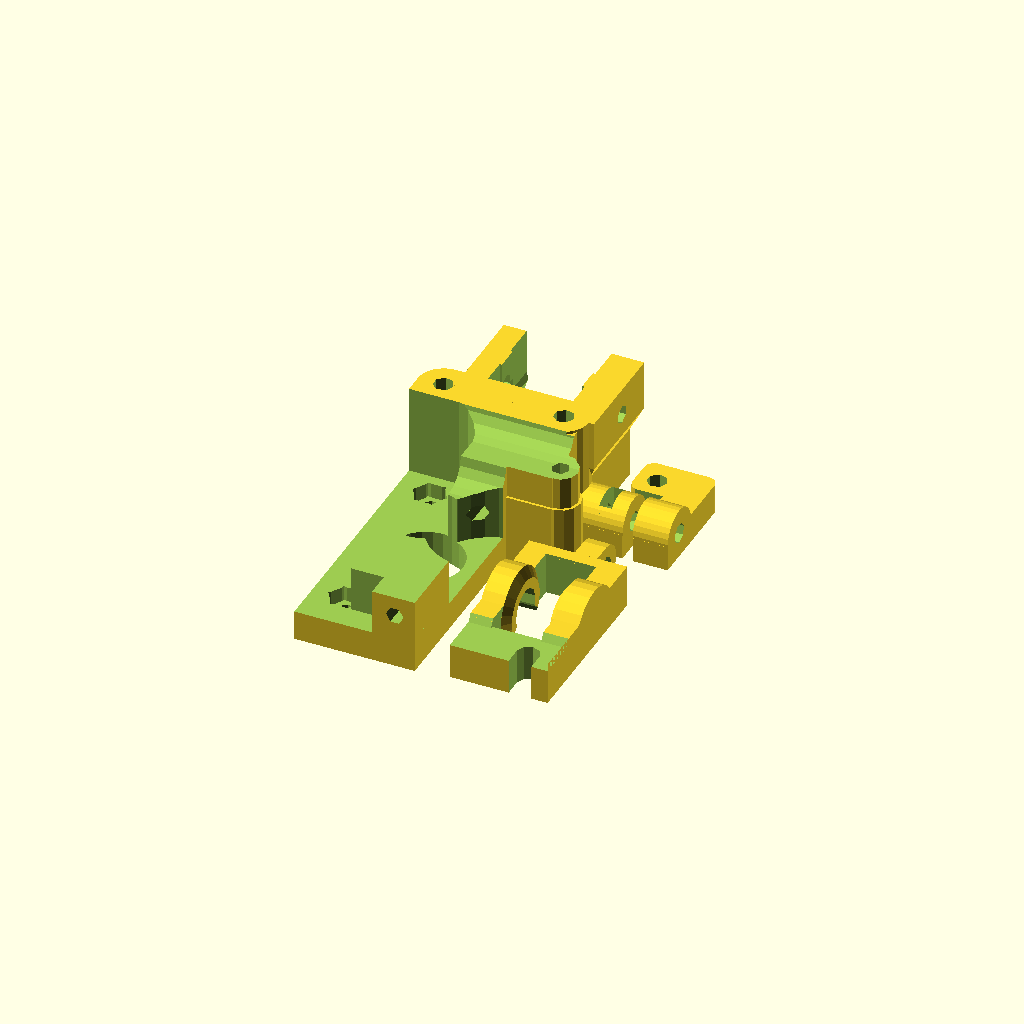
Cell 1 — every parameter at its default value.
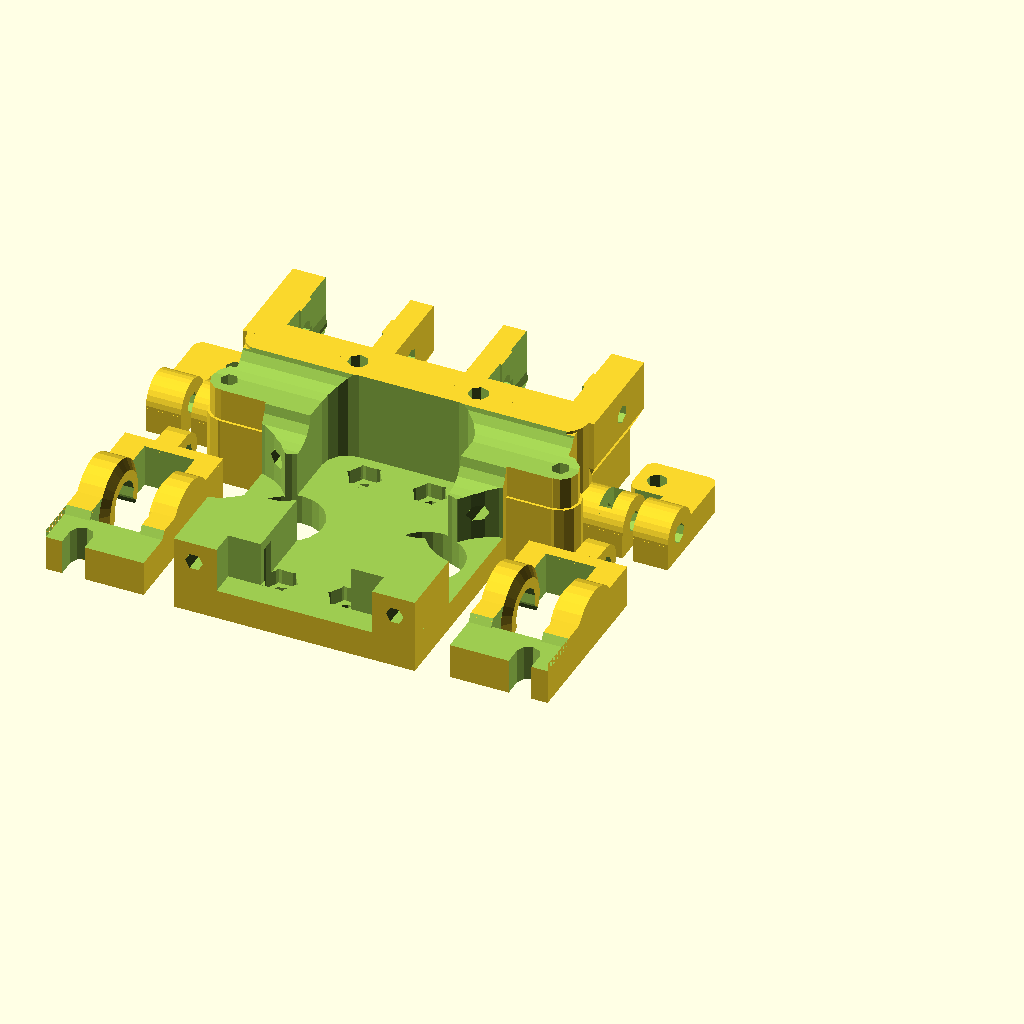
Cell 2 — dual_extruder set to true, the other parameters unchanged.
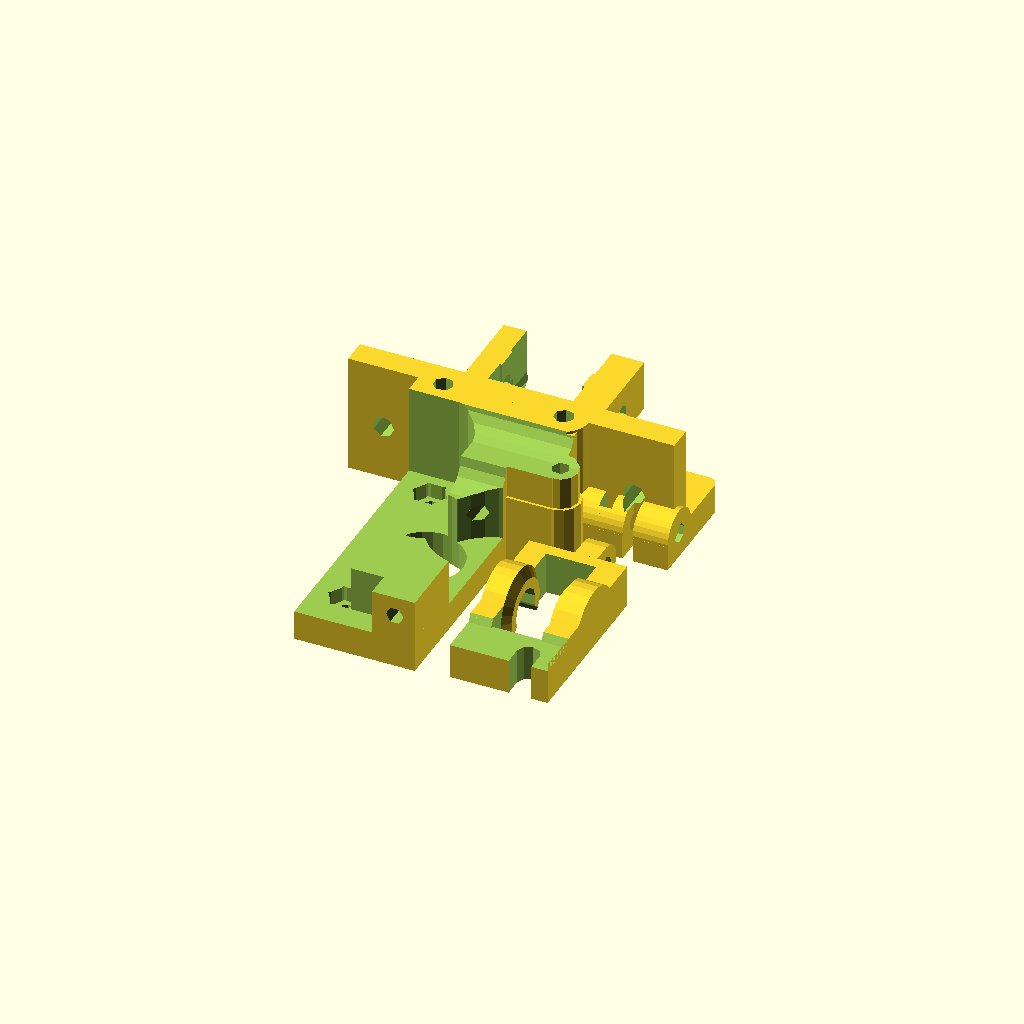
Cell 3 — with_mountplate_holes set to true, the other parameters unchanged.
One fixed orthographic camera (rotation 55°, 0°, 25°; colour scheme Cornfield) for every cell.
Source of the model, Extruder/src/compact-extruder_o3d_ceramic.scad:
// PRUSA iteration3
// Compact extruder
// GNU GPL v3
// Josef Průša <iam@josefprusa.cz> and contributors
// http://www.reprap.org/wiki/Prusa_Mendel
// http://prusamendel.org

dual_extruder = false;

with_vertical_carriage_holes = true;
with_mountplate_holes = false;

// supported hotends: jhead
// comment the line to disable
with_hotend_mount = "jhead";

// supported motors: PG35L, 42BYG48HJ50
//with_motor = "PG35L";
with_motor = "42BYG48HJ50";

// fillment diametert
fillment = 3.5; // 1.75 mm
//fillment = 3.5; // 3 mm

if(dual_extruder && with_mountplate_holes) {
	echo("can't use dual extruder with mountplate!");
}
else {
extruder(vertical_carriage=with_vertical_carriage_holes, mounting_holes=with_mountplate_holes, hotend=with_hotend_mount);

if(with_motor == "PG35L") {
	for(i=dual_extruder ? [0,1] : [0]) mirror([i,0,0])
		translate([19+25+2+6, -9, 8+3]) rotate([0,180,0]) idler();
} else if(with_motor == "42BYG48HJ50") {
	for(i=dual_extruder ? [0,1] : [0]) mirror([i,0,0])
		translate([19+25+2+4, -9, 8+3]) rotate([0,180,0]) idler();
}

// printed rods for the 608zz bearings.
//for(i=[1,2,3])
//	translate([0,i*12-6,0]) cylinder(r=8/2,h=14);
}

///-

module motor() {

	if(with_motor == "PG35L") {
		difference() {
			union() {
			cylinder(h=42.8,r=35/2); // motor body
			// wings..
			difference() {
				hull() {
					intersection() {
						translate([-50/2, -35/2, 0]) cube([50,35/2,5]);
						cylinder(h=5,r=35/2);
					}
					translate([49/2-7.5/2,0,0]) cylinder(h=5,r=7.5/2);
					translate([-49/2+7.5/2,0,0]) cylinder(h=5,r=7.5/2);
				}
				translate([49/2-7.5/2,0,0]) cylinder(h=5,r=3.5/2);
				translate([-49/2+7.5/2,0,0]) cylinder(h=5,r=3.5/2);
			}
			}
			for(i=[0:2]) {
				rotate([0,0,120*i]) translate([0, -35/2+0.5, 23/2]) cube([8, 3, 23], center=true);
			}
		}

		rotate([0,0,15]) translate([0,50/2-7,42.8-13/2-3]) cube([16, 7, 13], center=true);

		translate([0,0,-4.6]) cylinder(h=4.6,r=10/2); // motor shaft
		translate([0,0,-4.6-8]) cylinder(h=8,r=4.8/2); // motor shaft

		// mini hyena: H=10mm, ID=5mm, OD=12.5mm
		#translate([0,0,-5]) rotate([180,0,0]) difference() {
			union() {
				cylinder(h=5.5,r=12.5/2);
				translate([0,0,5.5]) cylinder(h=2,r2=10.5/2, r1=12.5/2);
				translate([0,0,5.5+2]) cylinder(h=2, r2=12.5/2,r1=10.5/2);
				translate([0,0,9.5]) cylinder(h=0.5,r=12.5/2);
			}
			cylinder(h=10,r=5/2);
		}

	}
	else if(with_motor == "42BYG48HJ50") {

		cylinder(h=38,r=42/2);

		difference() {
			translate([-22,-22,0]) cube([44,44,1.2]);
			for(r=[0,90,180,270])
				rotate([0,0,r]) #translate([-36/2,-36/2, 0]) cylinder(h=1.2,r=3.4/2);
		}

		translate([0,(-44/2)+11.5,-14]) cylinder(r=10.88/2,h=14);
	}
	else {
		echo("I don't know this motor type");
	}
}


module nut(d,h,horizontal=true){
    cornerdiameter =  (d / 2) / cos (180 / 6);
    cylinder(h = h, r = cornerdiameter, $fn = 6);
    if(horizontal){
        for(i = [1:6]){
            rotate([0,0,60*i]) translate([-cornerdiameter-0.2,0,0]) rotate([0,0,-45]) cube([2,2,h]);
        }
    }
}

module bolt(length=10, d=3.3) {
	cylinder(r=d/2,h=length);
	translate([0,0,length]) cylinder(r=d*1.5/2,h=3);
}

module jhead_mount() {
   top_d=16;
   top_h=5;
   groove_d=12;
   groove_h=4.5;

   difference() {
	union() {
      translate([5,54-2,0]) cube([top_d+8,top_h+groove_h+7,24]);
	hull() {
        translate([3,54-5,14]) cube([top_d+12,top_h+groove_h+12,10]);
        translate([5,54-2,10]) cube([top_d+8,top_h+groove_h+7,14]);
      }
     }
	 translate([1.5+11+3.5,54,11]) rotate([-90,0,0]) cylinder(r=groove_d/2+0.5, h=top_h+groove_h+1);
	 translate([1.5+11+3.5,54,11]) rotate([-90,0,0]) cylinder(r=top_d/2+0.5, h=top_h);
      hull() {
	    translate([1.5+11+3.5,54,11+(groove_d/2)+1]) rotate([-90,0,0]) cylinder(r=(groove_d+4)/2, h=top_h+groove_h+10);
	    translate([1.5+11+3.5,54,11+15]) rotate([-90,0,0]) cylinder(r=(groove_d+4)/2, h=top_h+groove_h+1);
      }
      hull() {
	    translate([1.5+11+3.5,54,11+(groove_d/2)-1]) rotate([-90,0,0]) cylinder(r=(groove_d+4)/2+0.5, h=top_h);
	    translate([1.5+11+3.5,54,11+15]) rotate([-90,0,0]) cylinder(r=(groove_d+4)/2+0.5, h=top_h);
      }
      hull() {
	    translate([1.5+11+3.5,54+top_h+groove_h,11+(groove_d/2)-1]) rotate([-90,0,0]) cylinder(r=(groove_d+4)/2+0.5, h=top_h+2);
	    translate([1.5+11+3.5,54+top_h+groove_h,11+15]) rotate([-90,0,0]) cylinder(r=(groove_d+4)/2+0.5, h=top_h+5);
      }
	translate([1.5+11+3.5,54+top_h+groove_h,11]) rotate([-90,0,0]) cylinder(r=top_d/2+0.5, h=top_h+5);

	//translate([0,54,12]) cube([33, 2, 20]);
      translate([32,61,18.58]) rotate([0,-90,0]) bolt(length=30, d=3.6);
	
	translate([7.56,54,-12]) cube([16.94, 5, 20]);
   }
   translate([-4,-8,0])fan_mount();
}


module fan_mount() {
	m3_nut_points = 2*((5.3/2)/cos(30));
	m3_nut_depth = 2.5; 


	difference() {
		translate([33,52,0])cube([10,10,10]);
	
		// round top cut
		difference() {
			translate([32,51,0])cube([12,12,11]);
			translate([33,57,5])rotate([0,90,0])cylinder(r=5,h=12,$fn=30);
			translate([33,50,-7])cube([12,14,12]);

		}
		// screw hole
		translate([33,57,5])rotate([0,90,0])cylinder(r=2,h=12);
		translate([37.5,53.85,5])cube([m3_nut_depth,m3_nut_points,10]);
		rotate([0,0,0])translate([37.5,57,5])rotate([0,90,0])rotate([0,0,30])cylinder(r=m3_nut_points/2,h=m3_nut_depth,$fn=6);
}

	translate([12,-7,0])difference() {
		union() {
			translate([33,59,0])cube([7,10,10]);
			//translate([33,69,0])cube([10,10,6]);
			translate([26,69,0])hull () {
				translate([7,0,0])cube ([7,5,6]);
				translate([2,5,0])cylinder(r=2,h=6,$fn=30);
				translate([12,10,0])cylinder(r=2,h=6,$fn=30);
				translate([2,10,0])cylinder(r=2,h=6,$fn=30);
			}

		}	

		// round top cut
		difference() {
			translate([26,58,-1])cube([15,14,12]);
			translate([33,64,5])rotate([0,90,0])cylinder(r=5,h=12,$fn=30);
			translate([33,55,-7])cube([12,14,12]);
			translate([33,65,-6])cube([12,14,12]);		

		}
		// screw holes
		translate([30,64,5])rotate([0,90,0])cylinder(r=2,h=12);
		translate([30,76,-1])rotate([0,0,0])cylinder(r=2,h=12);

	}
}


module j_head_mount_fitpress() {
	translate([40,17,21.9000009])rotate([0,180,0])difference() {
		translate([10,58.5,13.9])cube([20,10,10]);
		translate([4,4,0])jhead_mount();
		jhead_ceramic();
		translate([9.9,63.3,13.9])cube([2.1,3.4,10]);
		translate([28,63.3,13.9])cube([2.1,3.4,10]);
		translate([9,57.5,21.9])cube([22,12,10]);
	}
}



//jhead_ceramic();
module jhead_ceramic() {
translate([30,65,18.58]) rotate([0,-90,0]) bolt(length=30, d=3.3);
translate([20,59.75,11])rotate([-90,0,0])difference() {
	color("red")cylinder(r=14.45/2, h=40);
	//color("red")cylinder(r=11.9/2, h=40);
	translate([0,0,3.25])difference() {
		cylinder(r=12, h= 4.6);
		cylinder(r=11.9/2,h=10);	
	}
	translate([0,0,-1])cylinder(r=3/2,h=50);
}
}


module extruder_42BYG48HJ50_body() {
 // Main body
 translate([-2+2,0,0]) cube([22+2,58-4,24]);
 translate([11-2+2+2,22+1+4-1,0]) {
  translate([11,13.5,12+1]) {
	cube([5+4,14,12-1.5]);
     translate([5+4,3.5,0]) cylinder(r=3.5, h=12-1.5);
  }
  translate([11,13,0]) {
	cube([5+4,8,12+1.5]);
     translate([5+4,4,0]) cylinder(r=4, h=12+1.5);
  }
 }
}




module extruder_42BYG48HJ50_holes() {
 translate([11+2,25-3+4,0]) {
  // Main shaft opening
  translate([1,0,-1]) cylinder(r=7.5, h=26);
  // Lower motor mount hole
  translate([-6.5,18,-1]) cylinder(r=2, h=22);
  // Upper motor mount hole
  translate([-6.5,-18,-1]) cylinder(r=2, h=22);
  // Lower motor mount hole screw head
  translate([-6.5,18,3]) nut(5.8,10);
  // Upper motor mount hole screw head
  translate([-6.5,-18,3]) nut(5.8,10);
  // Idler bearing cutout
  translate([11+3,0,-4.5+10]) cylinder(r=12, h=24);

  // Idler connector, remove some plastic on the upper part.
  translate([11-2+2,13.5+1-1,0]) {
	cube([5+4,7,12+1]);
     #translate([5+4,3.5,0]) cylinder(r=3.5, h=12+1);
  }
  translate([11+5+4-2+2,17+1-1,12+1.5]) bolt(25, 3.5);
 }

 translate([11+2+4,25+4,0]) {
   hull() {
     translate([-15,15,25]) rotate([0,90,0]) cylinder(r=10/2,h=35);
     translate([-20,-30,25]) rotate([0,90,0]) cylinder(r=10/2,h=35);
   }
 }
 translate([11+2,25+4-10,-5]) {
   hull() {
     translate([-15,15,25]) rotate([0,90,0]) cylinder(r=10/2,h=35);
     translate([-20,-30,25]) rotate([0,90,0]) cylinder(r=10/2,h=35);
   }
 }

 // remove material
 hull() {
   translate([4,0,6]) cylinder(r=10/2, h=20);
   translate([4,31,6]) cylinder(r=10/2, h=20);
 }
 //translate([4,23,6]) cylinder(r=18/2, h=20);
 hull() for(x=[-1,10]) {
   translate([x,28,6]) cylinder(r=10/2, h=20);
   translate([x,44,6]) cylinder(r=10/2, h=20);
 }
 translate([5.5,-5,6]) cube([10,10,20]);

 // Filament path
 translate([1.5+11+3.5+2+2,65+4,11]) rotate([90,0,0]) cylinder(r=fillment/2, h=70);
 // Hole for drive gear check
 translate([1.5+11+3.5-30+2,25-3+4,11]) rotate([90,0,90]) cylinder(r=4, h=70, $fn=20);

  translate([12+2,5+4,3]) tiltscrew();
}

module extruder_PG35L_body() {
 // Main body
 translate([-2+2,0,0]) cube([24+6,58-9,24]);

 *%translate([8,40,7]) rotate([0,-90,0]) bearing();

 translate([11-2+2+2+6, 22+1+4-1, 0]) {
  translate([11-1,13.5,12+1.5]) {
	cube([5,14,12-1.5]);
     translate([5+1,3.5,0]) cylinder(r=3.5, h=12-1.5);
  }
  translate([11,13,0]) {
	cube([5,8,12+1.5]);
     translate([5,4,0]) cylinder(r=4, h=12+1.5);
  }
 }
}

module extruder_PG35L_holes() {
 translate([11+2,25-3+4,0]) {
  // Main shaft opening
  translate([5.5,0,-1]) cylinder(r=7.5, h=26);

  // Lower motor mount hole
  translate([5.5,21+0.5,-10]) cylinder(r=2, h=34);
  // Lower motor mount hole screw head
  translate([5.5,21+0.5,3]) nut(6,22);

  // Upper motor mount hole
  translate([5.5,-21+0.5,-10]) cylinder(r=2, h=34-20);
  // Upper motor mount hole screw head
  translate([5.5,-21+0.5,1.5]) nut(6,4);

  // Idler bearing cutout
  translate([11+3+5,0,-4.5+10]) cylinder(r=12, h=24);

  // remove some plastic on the upper part.
  translate([11-2+2+6,13.5+1-1,0]) {
	cube([5,7,12+1]);
     translate([5,3.5,0]) cylinder(r=3.5, h=12+1);
  }
  translate([11+5-2+2+6,17+1-1,0]) bolt(25, 3.5);
 }

 translate([11+2,25+4,0]) {
   hull() {
     translate([-15,15,25]) rotate([0,90,0]) cylinder(r=10/2,h=35+6);
     translate([-15,-30,25]) rotate([0,90,0]) cylinder(r=10/2,h=35+6);
   }
 }
 translate([11+2,25+4-10,-4]) {
   hull() {
     translate([-15,15,25]) rotate([0,90,0]) cylinder(r=10/2,h=35+6);
     translate([-15,-30,25]) rotate([0,90,0]) cylinder(r=10/2,h=35+6);
   }
 }

 // remove material
 difference() {
 hull() for(x=[0,9]) {
   translate([x,0,0]) cylinder(r=10/2, h=20);
   translate([x,38+((!dual_extruder && with_motor == "PG35L") ? 6 : 0),0]) cylinder(r=10/2, h=20);
 }
  translate([5.5,0,-1]+[11+2,25-3+4,0]) cylinder(r=11, h=26);
 }
 difference() {
 hull() for(x=[-2,10+5]) {
   translate([x,21,6]) cylinder(r=10/2, h=20);
   translate([x,42,6]) cylinder(r=10/2, h=20);
 }
 translate([5.5,0,-1]+[11+2,25-3+4,0]) cylinder(r=11, h=17);
 }
 translate([5.5+5.8,-5,6]) cube([10,10,20]);

 // Filament path
 translate([25,65+4,11+1.5]) rotate([90,0,0]) cylinder(r=filment/2, h=70);
 // Hole for drive gear check
 *translate([1.5+11+3.5-30+2,25-3+4,11]) rotate([90,0,90]) cylinder(r=4, h=70, $fn=20);

  translate([12+2+6,5+4,3+1]) tiltscrew();
}

module extruder_mount(vertical_carriage=false, mounting_holes=true) {
 // Extruder plate mount
 if(mounting_holes) {
     translate([-16+2,49+4,0]) cube([65,5,24]);
 } else {
   //translate([14+2,49+4,0]) cube([10,5,24]);
 }
 // Carriage mount cylinders
 if(vertical_carriage) {
	carriage_mount_cylinders();
  }
}

module carriage_mount_cylinders() {
 if(with_motor == "PG35L") {
  translate([11+2+(dual_extruder ? 0 : 5),25+4,0])
    hull() for(t=dual_extruder?[16+5,-42-5]:[16,-8])
      translate([t,24,0]) cylinder(r=5, h=24);
 } else {
  translate([11+2,25+4,0])
    hull() for(t=dual_extruder?[16,-42]:[16,-8])
      translate([t,24,0]) cylinder(r=5, h=24);
 }
}

module extruder_mount_holes(vertical_carriage=false, mounting_holes=true) {
 translate([dual_extruder?0:11+4+2+(with_motor == "PG35L" ? 5 : 0),25+4,0]){
 if(vertical_carriage) {
  // Carriage mount right screw head hole
  translate([-12,24,-8]) cylinder(r=3.5, h=23);
  // Carriage mount left screw head hole
  translate([12,24,-8]) cylinder(r=3.5, h=23);
  // Carriage mount right screw hole
  translate([-12,24,15.5]) cylinder(r=2, h=23);
  // Carriage mount left screw head hole
  translate([12,24,15.5]) cylinder(r=2, h=23);
 }
 }
 if(mounting_holes) {
   // Left extruder plate mounting hole
   translate([1.5+11+3.5+25+2,65+4,11]) rotate([90,0,0]) cylinder(r=4.3/2, h=20);
   // Right extruder plate mounting hole
   translate([1.5+11+3.5-25+2,65+4,11]) rotate([90,0,0]) cylinder(r=4.3/2, h=20);
  }
}

module extruder_hotend(hotend=undef) {
 if(hotend == "jhead") {
   translate([2+2+(with_motor == "PG35L" ? 5 : 0),4,0]) jhead_mount();
 }
}



module extruder_full(vertical_carriage=false, mounting_holes=true, hotend=undef) {
  if(with_motor == "PG35L") {
     extruder_PG35L_body();
     //translate([-2.5+25-4,27-3+2,0]) %rotate([180,0,90]) motor();
     if(dual_extruder) mirror([1,0,0]) extruder_PG35L_body();
     //if(dual_extruder) mirror([1,0,0]) translate([-2.5+25-4,27-3+2,0]) %rotate([180,0,90]) motor();
  } else if(with_motor == "42BYG48HJ50") {
	extruder_42BYG48HJ50_body();
  	//translate([-2+26.5,27-3+2,0]) %rotate([180,0,90]) motor();
     if(dual_extruder) mirror([1,0,0]) extruder_42BYG48HJ50_body();
  	
	//Motor dummy
	//if(dual_extruder) mirror([1,0,0]) translate([-2+26.5,27-3+2,0]) %rotate([180,0,90]) motor();
  }
  extruder_mount(vertical_carriage, mounting_holes);
  extruder_hotend(hotend);
  if(dual_extruder) mirror([1,0,0]) extruder_hotend(hotend);
}

module extruder_full_holes(vertical_carriage=false, mounting_holes=true){
  if(with_motor == "PG35L") {
	extruder_PG35L_holes();
    if(dual_extruder) mirror([1,0,0]) extruder_PG35L_holes();
  } else if(with_motor == "42BYG48HJ50") {
	extruder_42BYG48HJ50_holes();
    if(dual_extruder) mirror([1,0,0]) extruder_42BYG48HJ50_holes();
  }
  extruder_mount_holes(vertical_carriage, mounting_holes);
}

module tiltscrew() {
    for(r=[0:5:-30]) rotate([0,0,r])
      translate([-2,-15,0]) cube([3.4,20,7.4]);
    for(r=[0:5:-30]) rotate([0,0,r])
      translate([-10,0,7.4/2]) rotate([0,90,0]) cylinder(r=5/2,h=40);
}

module bearing() {
  difference() {
	rotate([0,90,0]) cylinder(r=22/2,h=8);
	rotate([0,90,0]) cylinder(r=8/2,h=8);
  }
}

module extruder_idler_base(bearing_indent){
 translate([0,10,3-0.5]) cube([19.5,34,8.5]);
 intersection() {
   translate([0,8,-(8)]) cube([19.5,36,8+3]);
   translate([0,25+5,6.1-bearing_indent]) rotate([0,90,0]) cylinder(r=16/2, h=19.5);
 }
 //%translate([6,30,6]) bearing();
  translate([0,43,11]) rotate([0,90,0]) {
	translate([0,0,6]) cube([8.4,5,10.5-6]);
     	translate([8.4/2,5,6]) cylinder(r=8.4/2, h=10.5-6);
  }
}

module extruder_idler_holes(bearing_indent){
 translate([10,25+5,0]){
  // Main cutout
  difference() {
    cube([10,23,25], center= true);
    translate([3.7,0,4.1+2-bearing_indent]) rotate([0,90,0]) cylinder(r1=6, r2=8, h=1.3);
    translate([-5,0,4.1+2-bearing_indent]) rotate([0,90,0]) cylinder(r1=8, r2=6, h=1.3);
  }
  // Idler shaft
  translate([-8,0,4.1+2-bearing_indent]) rotate([0,90,0]) cylinder(r=4.1, h=16);
  hull() {
    translate([-8,0,4.1+2+6-bearing_indent]) rotate([0,90,0]) cylinder(r=6, h=16);
    translate([-8,0,4.1+2+6-bearing_indent]) rotate([0,90,0]) cylinder(r=6, h=16);
  }
 }

hull() {
    translate([5.5,13.5,-1]) cylinder(r=4.5/2, h=15);
    translate([5.5,0,-1]) cylinder(r=4.5/2, h=15);
  }

  translate([0,48,11-8.4/2]) rotate([0,90,0]) bolt(25, 4);
  *translate([0,48,11-8.4/2]) rotate([0,90,0]) nut(6.5, 5);

  hull() {
  cube([30,16+2,4]);
  translate([0,2.5+2,-4]) cube([30,16,4]);
  }
  translate([5,0,0]) cube([10,20,4]);
}


// Idler final part
module idler(bearing_indent=-1){
 difference(){
  extruder_idler_base(bearing_indent);
  extruder_idler_holes(bearing_indent);
 }
}

// Extruder final part
module extruder(vertical_carriage=true, mounting_holes=false, hotend=undef){
 translate([0,0,0]) difference(){
  extruder_full(vertical_carriage=vertical_carriage, mounting_holes=mounting_holes, hotend=hotend);
  extruder_full_holes(vertical_carriage=vertical_carriage, mounting_holes=mounting_holes, hotend=hotend);
 }
}
Parameter table extracted from the source (name, type, default, range or options):
dual_extruder: bool, default false
with_vertical_carriage_holes: bool, default true
with_mountplate_holes: bool, default false
with_hotend_mount: string, default "jhead"
with_motor: string, default "42BYG48HJ50"
fillment: number, default 3.5
